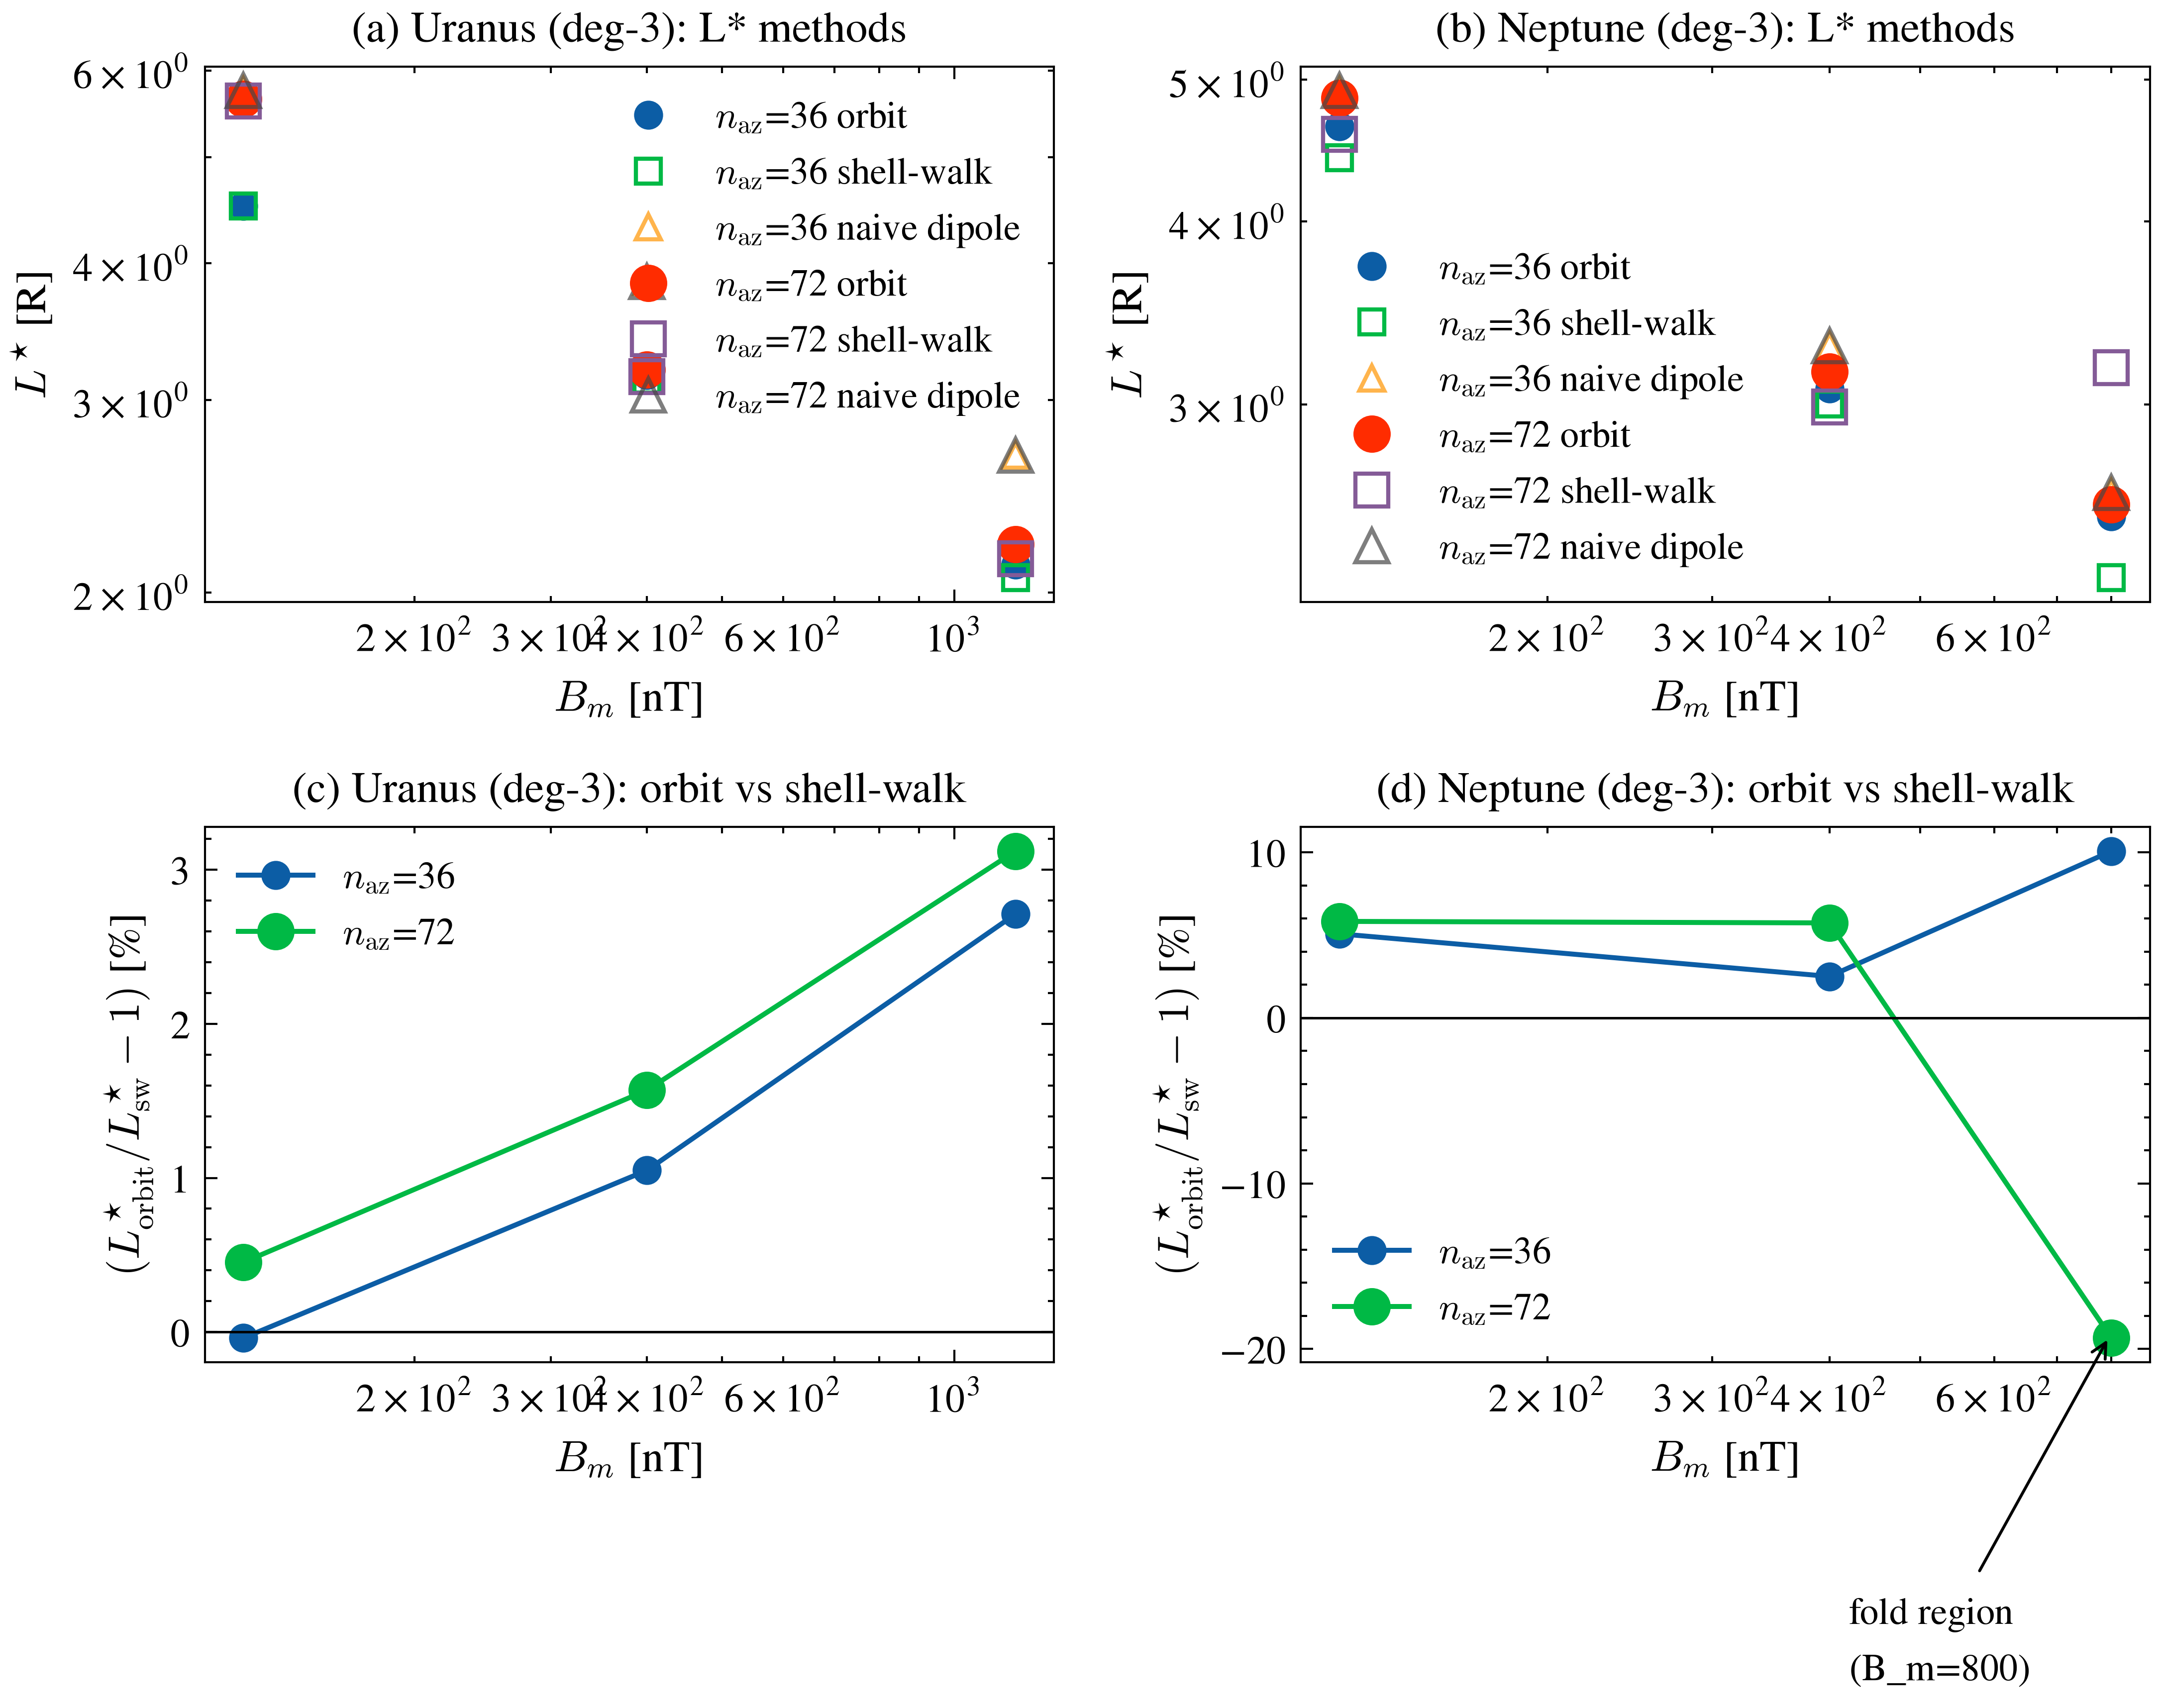

Recreate this plot in Python.
"""Fig. 3: Cross-validation of the drift-shell reconstruction (Path A).

Panels (a,b): L*_orbit (independent |B|=B_m equatorial orbit), L*_shellwalk
(constant-B_min shell walking) and naive dipole L for the Uranus (a) and
Neptune (b) B_m grid, at n_azim=36/ds=0.02 and n_azim=72/ds=0.01.
Panels (c,d): relative orbit-vs-shellwalk deviation at both resolutions;
the B_m=800 nT point for Neptune sits inside the fold region and is marked.

Output: paper2_figs/fig01_crosscheck.png / .pdf
"""
import os
import numpy as np

from figstyle import setup, DOUBLE

_HERE = os.path.dirname(os.path.abspath(__file__))
_DATA = os.path.join(_HERE, '..', 'paper2_data')


def load(case, na, ds):
    tag = f'a{na}_d{int(ds * 1000):03d}'
    return np.load(os.path.join(_DATA, f'crosscheck_{case}_{tag}.npz'))


def main():
    plt = setup(DOUBLE)
    fig, axs = plt.subplots(2, 2, figsize=(7.5, 6.2))
    for j, (case, name) in enumerate([('uranus_g3', 'Uranus (deg-3)'),
                                      ('neptune_g3', 'Neptune (deg-3)')]):
        axv = axs[0, j]
        axr = axs[1, j]
        for (na, ds), ms, lbl in [((36, 0.02), 6, r'$n_{\rm az}$=36'),
                                  ((72, 0.01), 8, r'$n_{\rm az}$=72')]:
            z = load(case, na, ds)
            B = z['B_m']
            axv.plot(B, z['L_orbit'], 'o', ms=ms, label=lbl + ' orbit')
            axv.plot(B, z['L_sw'], 's', ms=ms, mfc='none', label=lbl + ' shell-walk')
            axv.plot(B, z['L_naive'], '^', ms=ms, mfc='none', alpha=0.7,
                     label=lbl + ' naive dipole')
            axr.plot(B, z['rel'] * 100.0, 'o-', ms=ms, label=lbl)
        axv.set_xscale('log')
        axv.set_yscale('log')
        axv.set_xlabel(r'$B_m$ [nT]')
        axv.set_ylabel(r'$L^{\star}$ [R]')
        axv.set_title(f'({chr(97 + j)}) {name}: L* methods')
        axv.legend(fontsize=9, )
        axr.axhline(0, color='k', lw=0.6)
        axr.set_xscale('log')
        axr.set_xlabel(r'$B_m$ [nT]')
        axr.set_ylabel(r'$(L^{\star}_{\rm orbit}/L^{\star}_{\rm sw}-1)$ [%]')
        if case == 'neptune_g3':
            axr.annotate('fold region\n(B_m=800)', xy=(800, -19),
                         xytext=(420, -40), fontsize=9, 
                         arrowprops=dict(arrowstyle='->', lw=0.7))
        axr.set_title(f'({chr(99 + j)}) {name}: orbit vs shell-walk')
        axr.legend(fontsize=9, )
    fig.tight_layout()
    fig.savefig('fig01_crosscheck.png')
    fig.savefig('fig01_crosscheck.pdf')
    print('saved fig01_crosscheck.png/.pdf')


if __name__ == '__main__':
    main()
